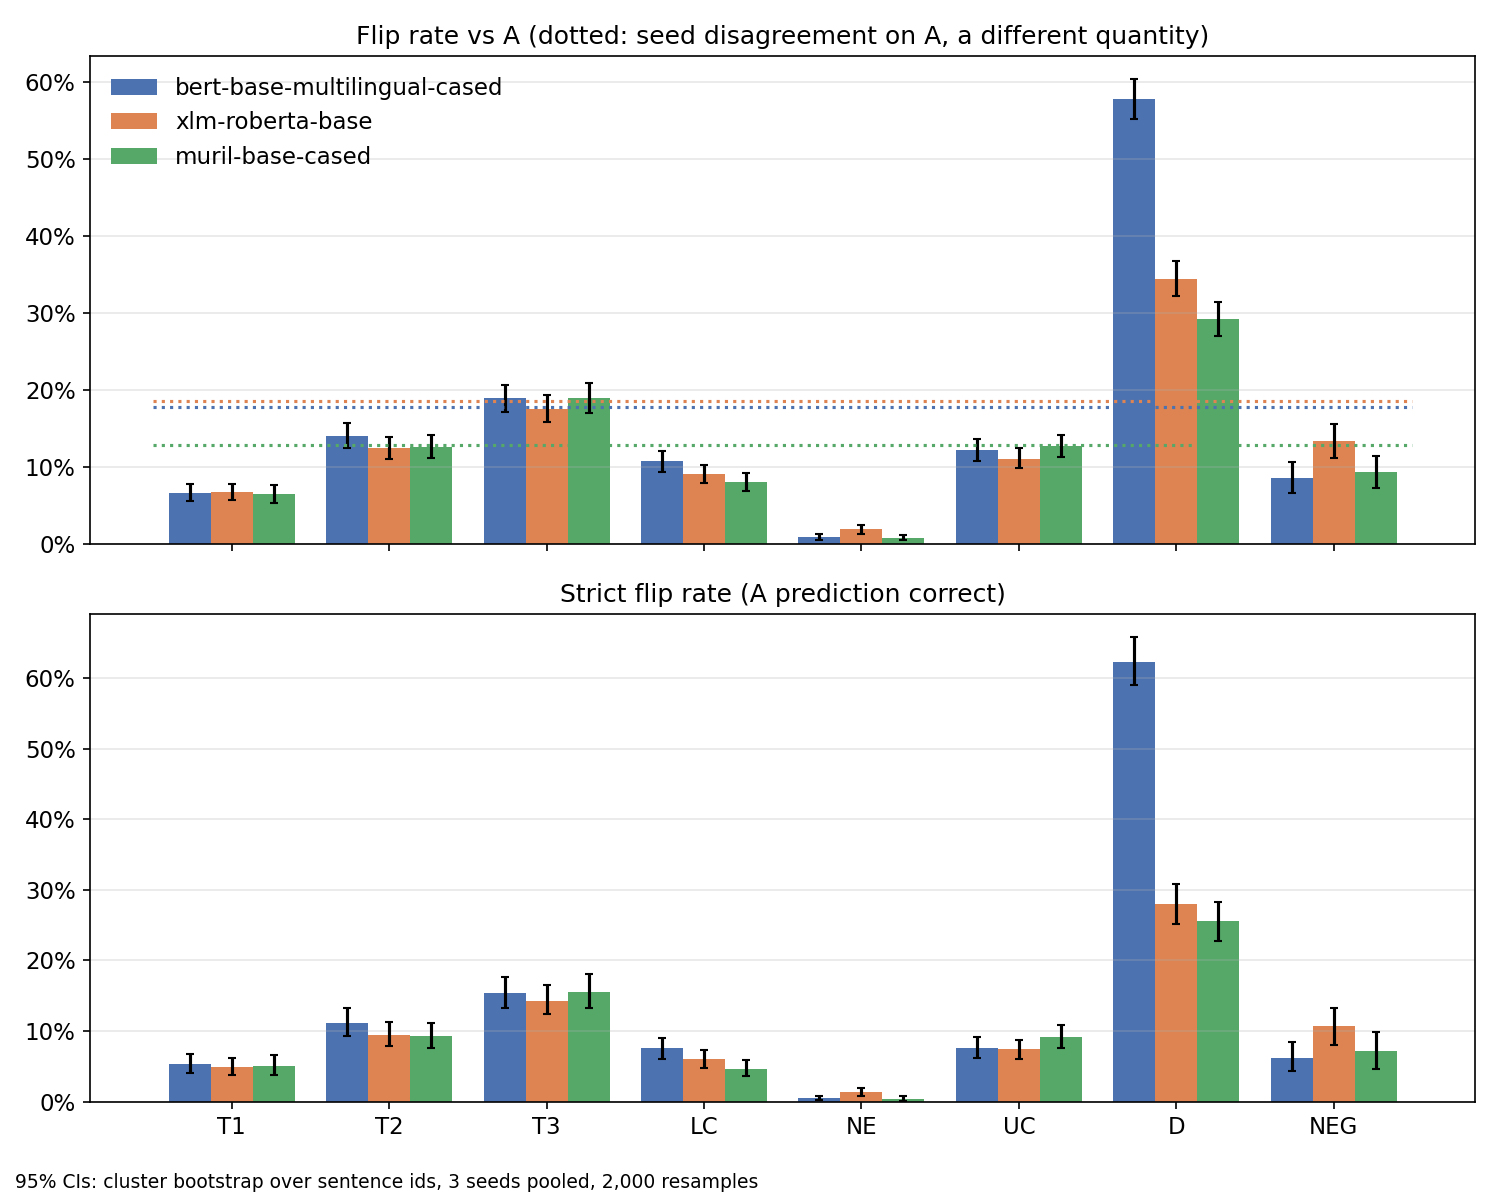

The file beside this chart, header and first rows:
model, variant, n_rows, n_ids, flip_rate, flip_lo, flip_hi, n_A_correct, strict_rate, strict_lo, strict_hi
bert-base-multilingual-cased, T1, 3000, 1000, 0.06633, 0.05533, 0.07767, 1829, 0.05358, 0.04116, 0.0672
bert-base-multilingual-cased, T2, 3000, 1000, 0.1403, 0.1247, 0.157, 1829, 0.1121, 0.09352, 0.1324
bert-base-multilingual-cased, T3, 3000, 1000, 0.189, 0.1717, 0.207, 1829, 0.1536, 0.1321, 0.1759
bert-base-multilingual-cased, LC, 3000, 1000, 0.1073, 0.094, 0.1207, 1829, 0.07545, 0.06003, 0.09062
bert-base-multilingual-cased, NE, 3000, 1000, 0.008333, 0.005, 0.01267, 1829, 0.004921, 0.001721, 0.008301
bert-base-multilingual-cased, UC, 3000, 1000, 0.122, 0.108, 0.136, 1829, 0.07654, 0.06236, 0.0916
bert-base-multilingual-cased, D, 3000, 1000, 0.578, 0.5527, 0.6037, 1829, 0.6227, 0.5894, 0.6576
bert-base-multilingual-cased, NEG, 1056, 352, 0.08523, 0.06629, 0.1061, 626, 0.0623, 0.04323, 0.08486
xlm-roberta-base, T1, 3000, 1000, 0.06733, 0.05699, 0.078, 1920, 0.04896, 0.03753, 0.06133
xlm-roberta-base, T2, 3000, 1000, 0.124, 0.11, 0.1387, 1920, 0.09427, 0.07841, 0.1128
xlm-roberta-base, T3, 3000, 1000, 0.1757, 0.1583, 0.193, 1920, 0.1427, 0.1235, 0.1647
xlm-roberta-base, LC, 3000, 1000, 0.09033, 0.07867, 0.1023, 1920, 0.06042, 0.04772, 0.0728
xlm-roberta-base, NE, 3000, 1000, 0.01867, 0.013, 0.025, 1920, 0.01354, 0.007949, 0.01952
xlm-roberta-base, UC, 3000, 1000, 0.1107, 0.09833, 0.124, 1920, 0.07396, 0.06065, 0.08782
xlm-roberta-base, D, 3000, 1000, 0.3447, 0.322, 0.3673, 1920, 0.2797, 0.2518, 0.3088
xlm-roberta-base, NEG, 1056, 352, 0.1335, 0.1117, 0.1562, 648, 0.1065, 0.08084, 0.1333
google/muril-base-cased, T1, 3000, 1000, 0.06433, 0.05333, 0.07633, 1868, 0.05086, 0.03717, 0.06544
google/muril-base-cased, T2, 3000, 1000, 0.1263, 0.111, 0.1413, 1868, 0.09261, 0.07598, 0.1118
google/muril-base-cased, T3, 3000, 1000, 0.1893, 0.1703, 0.2087, 1868, 0.1558, 0.1331, 0.1809
google/muril-base-cased, LC, 3000, 1000, 0.08033, 0.069, 0.09167, 1868, 0.04657, 0.03613, 0.05858
google/muril-base-cased, NE, 3000, 1000, 0.008, 0.004667, 0.01133, 1868, 0.004283, 0.001588, 0.007467
google/muril-base-cased, UC, 3000, 1000, 0.127, 0.1123, 0.142, 1868, 0.09154, 0.07555, 0.1082
google/muril-base-cased, D, 3000, 1000, 0.2923, 0.2703, 0.3143, 1868, 0.2554, 0.227, 0.283
google/muril-base-cased, NEG, 1056, 352, 0.0928, 0.07197, 0.1146, 617, 0.07131, 0.04651, 0.09871
